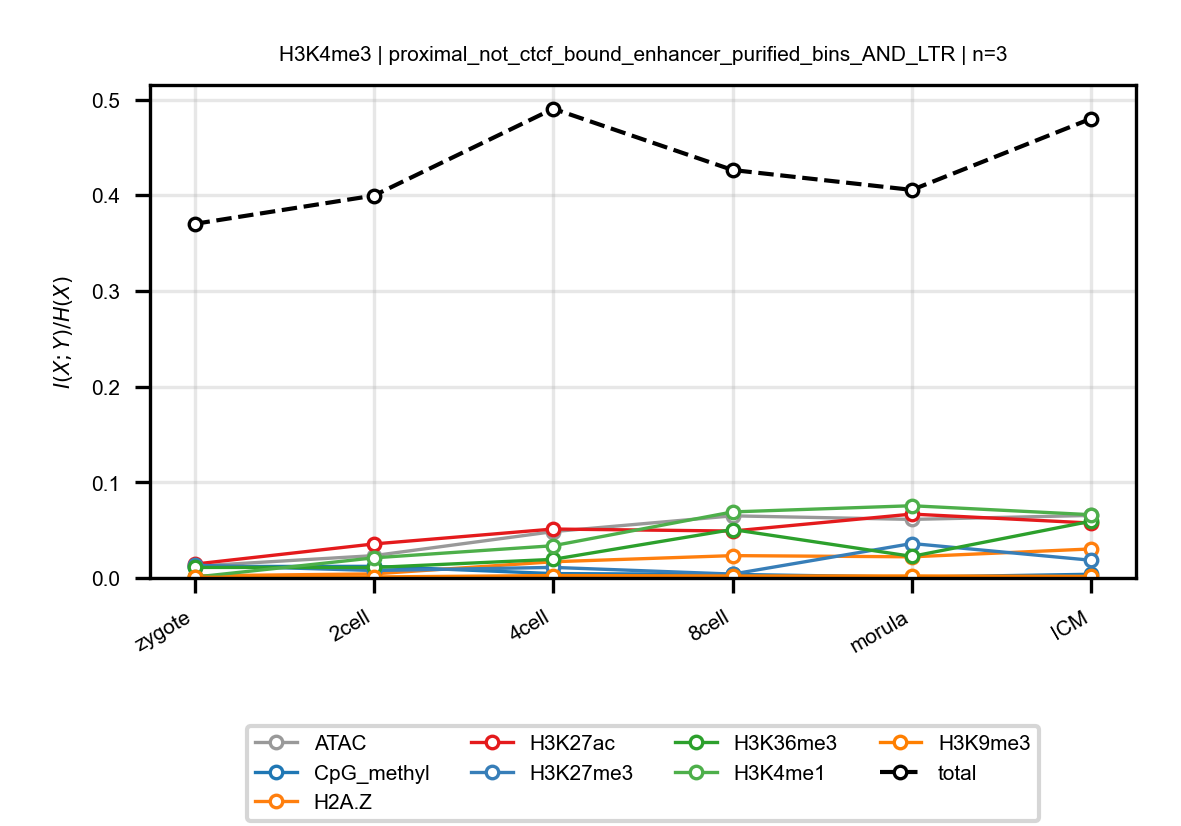

The table this chart was drawn from, first rows:
anchor, target, n_bins, stage, block, normalized_mi
H3K4me3, ATAC, 3, zygote, proximal_not_ctcf_bound_enhancer_purifie…, 0.01231
H3K4me3, ATAC, 3, 2cell, proximal_not_ctcf_bound_enhancer_purifie…, 0.02335
H3K4me3, ATAC, 3, 4cell, proximal_not_ctcf_bound_enhancer_purifie…, 0.04844
H3K4me3, ATAC, 3, 8cell, proximal_not_ctcf_bound_enhancer_purifie…, 0.06494
H3K4me3, ATAC, 3, morula, proximal_not_ctcf_bound_enhancer_purifie…, 0.06121
H3K4me3, ATAC, 3, ICM, proximal_not_ctcf_bound_enhancer_purifie…, 0.06536
H3K4me3, CpG_methyl, 3, zygote, proximal_not_ctcf_bound_enhancer_purifie…, 0.01198
H3K4me3, CpG_methyl, 3, 2cell, proximal_not_ctcf_bound_enhancer_purifie…, 0.01215
H3K4me3, CpG_methyl, 3, 4cell, proximal_not_ctcf_bound_enhancer_purifie…, 0.004574
H3K4me3, CpG_methyl, 3, 8cell, proximal_not_ctcf_bound_enhancer_purifie…, 0.003737
H3K4me3, CpG_methyl, 3, morula, proximal_not_ctcf_bound_enhancer_purifie…, 0.0008792
H3K4me3, CpG_methyl, 3, ICM, proximal_not_ctcf_bound_enhancer_purifie…, 0.003876
H3K4me3, H2A.Z, 3, zygote, proximal_not_ctcf_bound_enhancer_purifie…, 0.00218
H3K4me3, H2A.Z, 3, 2cell, proximal_not_ctcf_bound_enhancer_purifie…, 0.004279
H3K4me3, H2A.Z, 3, 4cell, proximal_not_ctcf_bound_enhancer_purifie…, 0.01695
H3K4me3, H2A.Z, 3, 8cell, proximal_not_ctcf_bound_enhancer_purifie…, 0.02335
H3K4me3, H2A.Z, 3, morula, proximal_not_ctcf_bound_enhancer_purifie…, 0.0221
H3K4me3, H2A.Z, 3, ICM, proximal_not_ctcf_bound_enhancer_purifie…, 0.03034
H3K4me3, H3K27ac, 3, zygote, proximal_not_ctcf_bound_enhancer_purifie…, 0.01449
H3K4me3, H3K27ac, 3, 2cell, proximal_not_ctcf_bound_enhancer_purifie…, 0.03556
H3K4me3, H3K27ac, 3, 4cell, proximal_not_ctcf_bound_enhancer_purifie…, 0.05114
H3K4me3, H3K27ac, 3, 8cell, proximal_not_ctcf_bound_enhancer_purifie…, 0.04903
H3K4me3, H3K27ac, 3, morula, proximal_not_ctcf_bound_enhancer_purifie…, 0.06677
H3K4me3, H3K27ac, 3, ICM, proximal_not_ctcf_bound_enhancer_purifie…, 0.05738
H3K4me3, H3K27me3, 3, zygote, proximal_not_ctcf_bound_enhancer_purifie…, 0.01338
H3K4me3, H3K27me3, 3, 2cell, proximal_not_ctcf_bound_enhancer_purifie…, 0.007785
H3K4me3, H3K27me3, 3, 4cell, proximal_not_ctcf_bound_enhancer_purifie…, 0.01105
H3K4me3, H3K27me3, 3, 8cell, proximal_not_ctcf_bound_enhancer_purifie…, 0.004056
H3K4me3, H3K27me3, 3, morula, proximal_not_ctcf_bound_enhancer_purifie…, 0.03601
H3K4me3, H3K27me3, 3, ICM, proximal_not_ctcf_bound_enhancer_purifie…, 0.0185
H3K4me3, H3K36me3, 3, zygote, proximal_not_ctcf_bound_enhancer_purifie…, 0.01101
H3K4me3, H3K36me3, 3, 2cell, proximal_not_ctcf_bound_enhancer_purifie…, 0.01096
H3K4me3, H3K36me3, 3, 4cell, proximal_not_ctcf_bound_enhancer_purifie…, 0.01946
H3K4me3, H3K36me3, 3, 8cell, proximal_not_ctcf_bound_enhancer_purifie…, 0.05063
H3K4me3, H3K36me3, 3, morula, proximal_not_ctcf_bound_enhancer_purifie…, 0.02256
H3K4me3, H3K36me3, 3, ICM, proximal_not_ctcf_bound_enhancer_purifie…, 0.05934
H3K4me3, H3K4me1, 3, zygote, proximal_not_ctcf_bound_enhancer_purifie…, 0.0008805
H3K4me3, H3K4me1, 3, 2cell, proximal_not_ctcf_bound_enhancer_purifie…, 0.02103
H3K4me3, H3K4me1, 3, 4cell, proximal_not_ctcf_bound_enhancer_purifie…, 0.03371
H3K4me3, H3K4me1, 3, 8cell, proximal_not_ctcf_bound_enhancer_purifie…, 0.06903
H3K4me3, H3K4me1, 3, morula, proximal_not_ctcf_bound_enhancer_purifie…, 0.07549
H3K4me3, H3K4me1, 3, ICM, proximal_not_ctcf_bound_enhancer_purifie…, 0.06609
H3K4me3, H3K9me3, 3, zygote, proximal_not_ctcf_bound_enhancer_purifie…, 0.0007303
H3K4me3, H3K9me3, 3, 2cell, proximal_not_ctcf_bound_enhancer_purifie…, 0.001055
H3K4me3, H3K9me3, 3, 4cell, proximal_not_ctcf_bound_enhancer_purifie…, 0.002556
H3K4me3, H3K9me3, 3, 8cell, proximal_not_ctcf_bound_enhancer_purifie…, 0.002045
H3K4me3, H3K9me3, 3, morula, proximal_not_ctcf_bound_enhancer_purifie…, 0.002108
H3K4me3, H3K9me3, 3, ICM, proximal_not_ctcf_bound_enhancer_purifie…, 0.001652
H3K4me3, total, 3, zygote, proximal_not_ctcf_bound_enhancer_purifie…, 0.37
H3K4me3, total, 3, 2cell, proximal_not_ctcf_bound_enhancer_purifie…, 0.3996
H3K4me3, total, 3, 4cell, proximal_not_ctcf_bound_enhancer_purifie…, 0.4904
H3K4me3, total, 3, 8cell, proximal_not_ctcf_bound_enhancer_purifie…, 0.4263
H3K4me3, total, 3, morula, proximal_not_ctcf_bound_enhancer_purifie…, 0.4055
H3K4me3, total, 3, ICM, proximal_not_ctcf_bound_enhancer_purifie…, 0.4801
